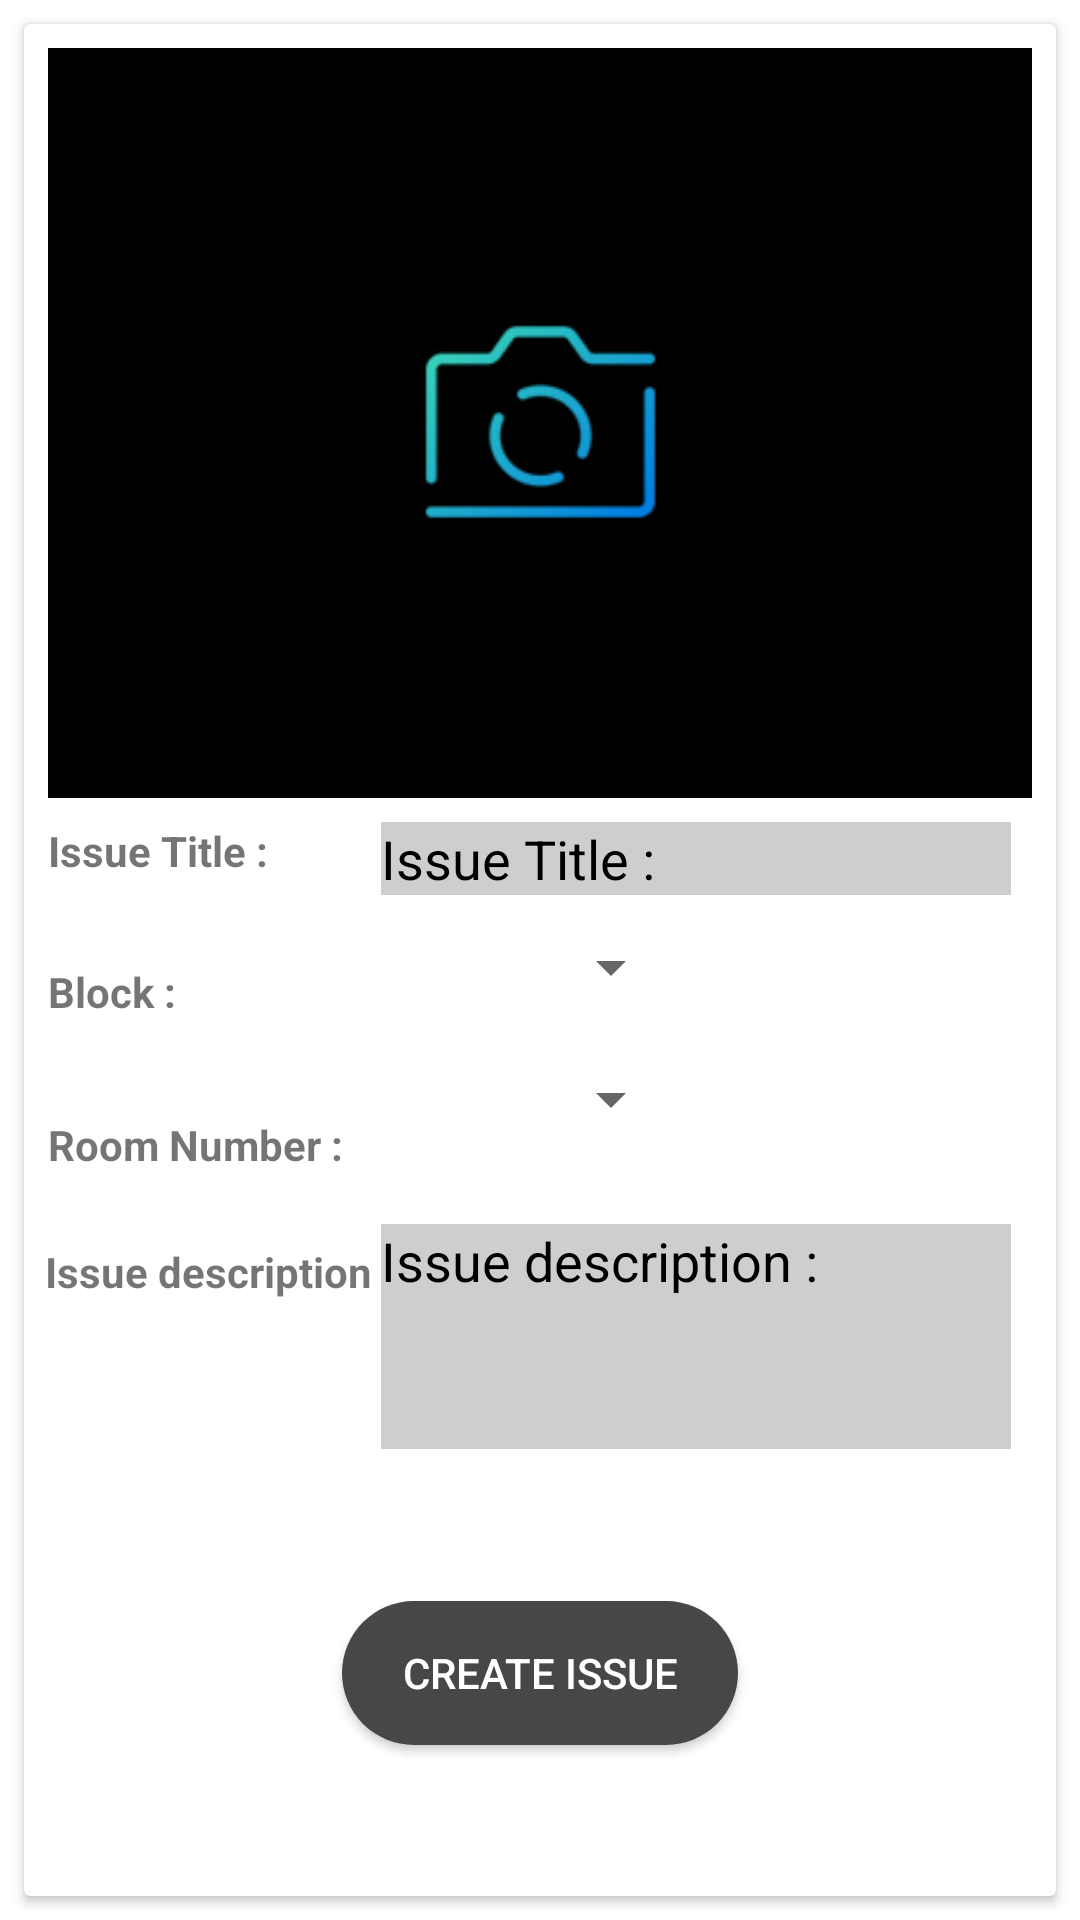

Reconstruct the res/layout file that produces this screen, plus the resources it refers to.
<!-- AndroidManifest.xml: application theme AppTheme -->
<!-- res/layout/activity_report_an_issue.xml -->
<?xml version="1.0" encoding="utf-8"?>
<LinearLayout xmlns:android="http://schemas.android.com/apk/res/android"
    xmlns:app="http://schemas.android.com/apk/res-auto"
    xmlns:tools="http://schemas.android.com/tools"
    android:layout_width="match_parent"
    android:layout_height="match_parent"
    android:background="@color/colorAccent"
    tools:context=".ReportAnIssueActivity">
    <android.support.v7.widget.CardView
        android:layout_width="match_parent"
        android:layout_height="match_parent"
        android:layout_margin="8dp"
        android:elevation="8dp"
        tools:targetApi="lollipop">

        <android.support.constraint.ConstraintLayout
            android:layout_width="match_parent"
            android:layout_height="match_parent">


            <ImageView
                android:id="@+id/camera_img"
                android:layout_width="match_parent"
                android:layout_height="250dp"
                android:layout_marginEnd="8dp"
                android:layout_marginLeft="8dp"
                android:layout_marginRight="8dp"
                android:layout_marginStart="8dp"
                android:layout_marginTop="8dp"
                android:scaleType="centerCrop"
                android:clickable="true"
                android:focusable="true"
                android:onClick="takePhoto"
                android:src="@drawable/open_cam"
                android:contentDescription="@string/issue_image_here"
                app:layout_constraintEnd_toEndOf="parent"
                app:layout_constraintStart_toStartOf="parent"
                app:layout_constraintTop_toTopOf="parent"/>

            <TextView
                android:id="@+id/textView13"
                android:layout_width="wrap_content"
                android:layout_height="wrap_content"
                android:layout_marginEnd="8dp"
                android:layout_marginLeft="8dp"
                android:layout_marginRight="8dp"
                android:layout_marginStart="8dp"
                android:layout_marginTop="8dp"
                android:text="@string/issue_title"
                android:textStyle="bold"
                app:layout_constraintEnd_toEndOf="parent"
                app:layout_constraintHorizontal_bias="0.0"
                app:layout_constraintStart_toStartOf="parent"
                app:layout_constraintTop_toBottomOf="@+id/camera_img" />

            <EditText
                android:id="@+id/ed_title"
                android:layout_width="wrap_content"
                android:layout_height="wrap_content"
                android:layout_marginEnd="8dp"
                android:layout_marginLeft="8dp"
                android:layout_marginRight="8dp"
                android:layout_marginStart="8dp"
                android:layout_marginTop="8dp"
                android:background="@color/grey"
                android:ems="10"
                android:inputType="textPersonName"
                tools:text="CFL light holder damaged"
                android:hint="@string/issue_title"
                android:textColorHint="#000000"
                android:textColor="#000000"
                android:textCursorDrawable="@null"
                app:layout_constraintEnd_toEndOf="parent"
                app:layout_constraintHorizontal_bias="0.941"
                app:layout_constraintStart_toStartOf="parent"
                app:layout_constraintTop_toBottomOf="@+id/camera_img" />

            <TextView
                android:id="@+id/textView14"
                android:layout_width="wrap_content"
                android:layout_height="wrap_content"
                android:layout_marginEnd="8dp"
                android:layout_marginLeft="8dp"
                android:layout_marginRight="8dp"
                android:layout_marginStart="8dp"
                android:layout_marginTop="28dp"
                android:text="@string/block"
                android:textStyle="bold"
                app:layout_constraintEnd_toEndOf="parent"
                app:layout_constraintHorizontal_bias="0.0"
                app:layout_constraintStart_toStartOf="parent"
                app:layout_constraintTop_toBottomOf="@+id/textView13" />

            <Spinner
                android:id="@+id/sp_room"
                android:layout_width="wrap_content"
                android:layout_height="wrap_content"
                android:layout_marginEnd="8dp"
                android:layout_marginLeft="8dp"
                android:layout_marginRight="8dp"
                android:layout_marginStart="8dp"
                android:layout_marginTop="20dp"
                android:dropDownWidth="wrap_content"
                android:gravity="center"
                app:layout_constraintEnd_toEndOf="parent"
                app:layout_constraintHorizontal_bias="0.585"
                app:layout_constraintStart_toStartOf="parent"
                app:layout_constraintTop_toBottomOf="@+id/sp_block">

            </Spinner>

            <Spinner
                android:id="@+id/sp_block"
                android:layout_width="wrap_content"
                android:layout_height="wrap_content"
                android:layout_marginEnd="8dp"
                android:layout_marginLeft="8dp"
                android:layout_marginRight="8dp"
                android:layout_marginStart="8dp"
                android:layout_marginTop="12dp"
                android:dropDownWidth="wrap_content"
                android:gravity="center"
                app:layout_constraintEnd_toEndOf="parent"
                app:layout_constraintHorizontal_bias="0.585"
                app:layout_constraintStart_toStartOf="parent"
                app:layout_constraintTop_toBottomOf="@+id/ed_title">

            </Spinner>

            <TextView
                android:id="@+id/textView16"
                android:layout_width="wrap_content"
                android:layout_height="wrap_content"
                android:layout_marginEnd="8dp"
                android:layout_marginLeft="8dp"
                android:layout_marginRight="8dp"
                android:layout_marginStart="8dp"
                android:layout_marginTop="32dp"
                android:text="@string/room_number"
                android:textStyle="bold"
                app:layout_constraintEnd_toEndOf="parent"
                app:layout_constraintHorizontal_bias="0.0"
                app:layout_constraintStart_toStartOf="parent"
                app:layout_constraintTop_toBottomOf="@+id/textView14" />

            <TextView
                android:id="@+id/textView17"
                android:layout_width="wrap_content"
                android:layout_height="wrap_content"
                android:layout_marginBottom="8dp"
                android:layout_marginEnd="8dp"
                android:layout_marginRight="8dp"
                android:layout_marginTop="8dp"
                android:text="@string/issue_description"
                android:textStyle="bold"
                app:layout_constraintBottom_toBottomOf="parent"
                app:layout_constraintEnd_toEndOf="parent"
                app:layout_constraintHorizontal_bias="0.032"
                app:layout_constraintStart_toStartOf="parent"
                app:layout_constraintTop_toBottomOf="@+id/textView16"
                app:layout_constraintVertical_bias="0.074" />

            <EditText
                android:id="@+id/ed_description"
                android:layout_width="wrap_content"
                android:layout_height="75dp"
                android:layout_marginEnd="8dp"
                android:layout_marginLeft="8dp"
                android:layout_marginRight="8dp"
                android:layout_marginStart="8dp"
                android:layout_marginTop="400dp"
                android:ems="10"
                tools:text="Lorem ipsum dolor sit amet, consectetur adipiscing elit, sed do eiusmod tempor incididunt ut labore et dolore magna aliqua."
                android:gravity="top"
                android:background="@color/grey"
                android:textColor="#000000"
                android:textCursorDrawable="@null"
                android:inputType="textMultiLine"
                android:hint="@string/issue_description"
                android:textColorHint="#000000"
                app:layout_constraintEnd_toEndOf="parent"
                app:layout_constraintHorizontal_bias="0.941"
                app:layout_constraintStart_toStartOf="parent"
                app:layout_constraintTop_toTopOf="parent" />

            <Button
                android:id="@+id/create_issue"
                android:layout_width="wrap_content"
                android:layout_height="wrap_content"
                android:layout_marginBottom="8dp"
                android:layout_marginEnd="8dp"
                android:layout_marginLeft="8dp"
                android:layout_marginRight="8dp"
                android:layout_marginStart="8dp"
                android:layout_marginTop="8dp"
                android:text="@string/create_issue"
                android:background="@drawable/round_corner_button_dark_grey"
                android:paddingEnd="20dp"
                android:paddingStart="20dp"
                android:textColor="#ffffff"
                android:onClick="addIssue"
                app:layout_constraintBottom_toBottomOf="parent"
                app:layout_constraintEnd_toEndOf="parent"
                app:layout_constraintStart_toStartOf="parent"
                app:layout_constraintTop_toBottomOf="@+id/ed_description" />
        </android.support.constraint.ConstraintLayout>

    </android.support.v7.widget.CardView>

</LinearLayout>
<!-- resources referenced by this layout -->
<resources>
  <color name="colorAccent">#ffffff</color>
  <color name="grey">#cecece</color>
  <!-- drawable open_cam: jpg bitmap (drawable, 22375 bytes) -->
  <!-- drawable round_corner_button_dark_grey (drawable) -->
  <?xml version="1.0" encoding="utf-8"?>
  <shape xmlns:android="http://schemas.android.com/apk/res/android"
      android:shape="rectangle" android:padding="10dp">
      
      <solid android:color="#474747"/>
      <corners android:radius="50dp"/>
  </shape>
  <string name="block">Block :</string>
  <string name="create_issue">Create Issue</string>
  <string name="issue_description">Issue description :</string>
  <string name="issue_image_here">Issue image here</string>
  <string name="issue_title">Issue Title :</string>
  <string name="room_number">Room Number :</string>
  <style name="AppTheme" parent="Base.Theme.AppCompat.Light.DarkActionBar">
          
          <item name="colorPrimary">@color/colorPrimary</item>
          <item name="colorPrimaryDark">@color/colorPrimaryDark</item>
          <item name="colorAccent">@color/colorAccent</item>
          <item name="android:windowBackground">@color/colorPrimaryDark</item>
      </style>
  <color name="colorPrimary">#12223d</color>
  <color name="colorPrimaryDark">#0b182d</color>
</resources>
